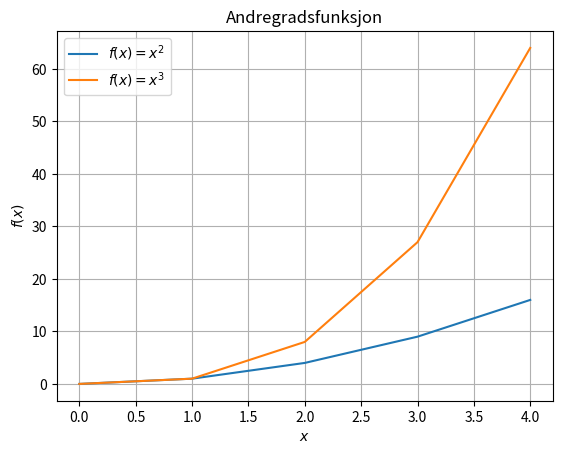

Write the Python code that produced this figure.
import matplotlib.pyplot as plt, math

x = []
y = []
z = []

for i in range(5):
    x.append(i)

for elem in x:
    y.append(elem**2)

for elem in x:
    z.append(elem**3)

plt.plot(x, y, label="$f(x)=x^2$")
plt.plot(x, z, label="$f(x)=x^3$")
plt.xlabel("$x$")
plt.ylabel("$f(x)$")
plt.title("Andregradsfunksjon")
plt.legend()
plt.grid()
plt.show()